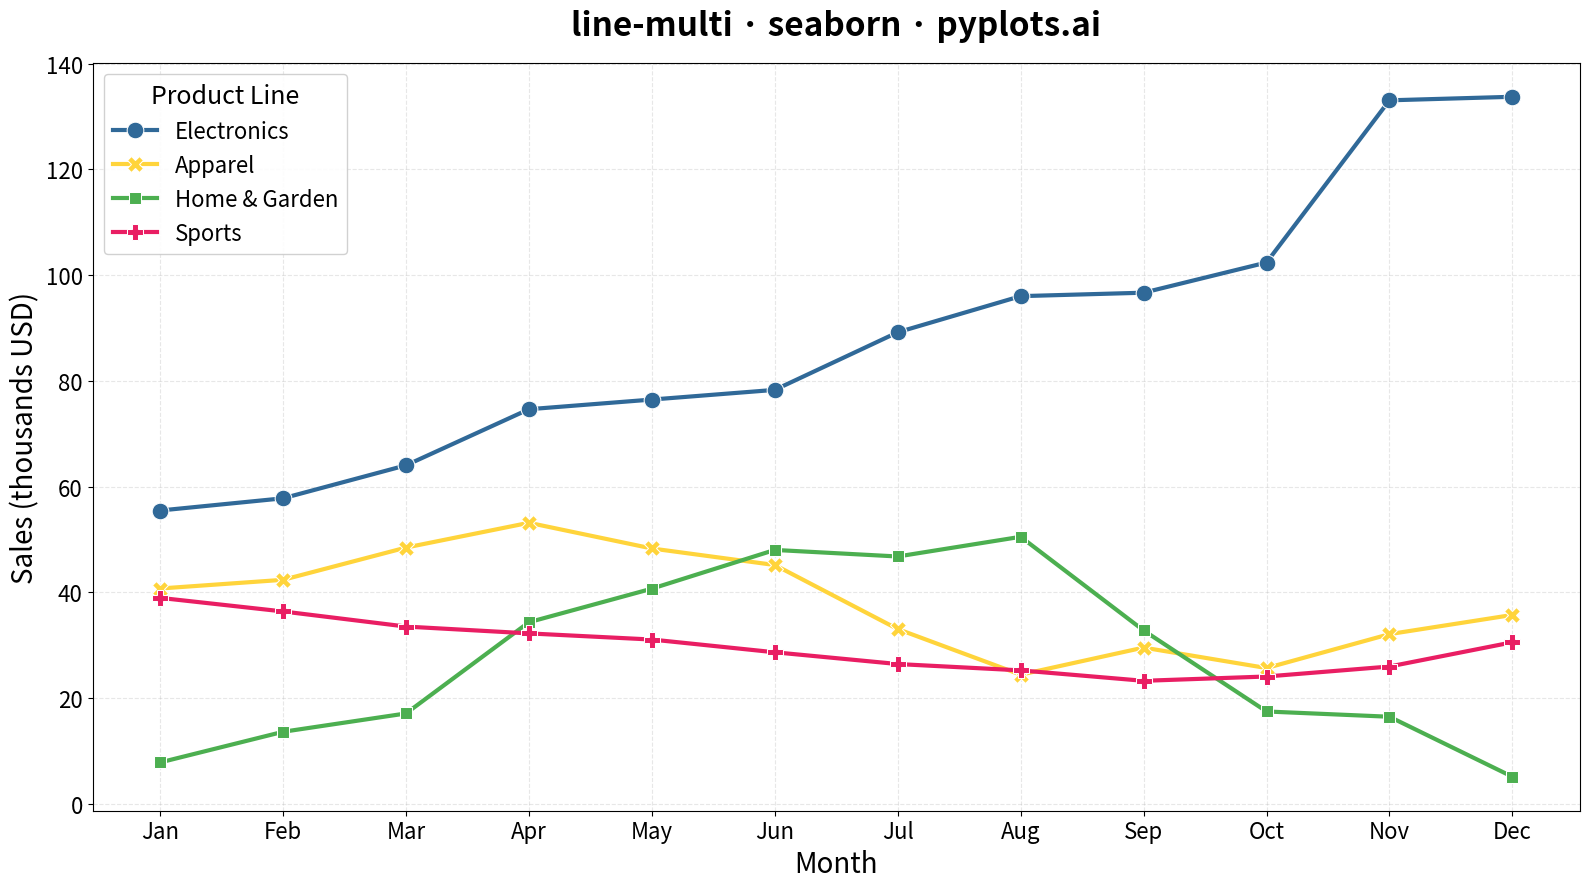

This chart was generated by the following Python code:
""" pyplots.ai
line-multi: Multi-Line Comparison Plot
Library: seaborn 0.13.2 | Python 3.13.11
Quality: 93/100 | Created: 2025-12-24
"""

import matplotlib.pyplot as plt
import numpy as np
import pandas as pd
import seaborn as sns


# Data: Monthly sales for 4 product lines over 12 months
np.random.seed(42)
months = np.arange(1, 13)
month_labels = ["Jan", "Feb", "Mar", "Apr", "May", "Jun", "Jul", "Aug", "Sep", "Oct", "Nov", "Dec"]

# Generate realistic sales patterns for different product categories
# Electronics: Strong growth with holiday spike
electronics = 50 + np.cumsum(np.random.randn(12) * 5 + 3)
electronics[10:] += 30  # Holiday boost

# Apparel: Seasonal with summer and winter peaks
apparel = 40 + 15 * np.sin(np.linspace(0, 2 * np.pi, 12)) + np.random.randn(12) * 3

# Home & Garden: Spring/summer peak
home_garden = 30 + 20 * np.sin(np.linspace(-np.pi / 2, 3 * np.pi / 2, 12)) + np.random.randn(12) * 4

# Sports: Steady with slight seasonal variation
sports = 35 + 5 * np.sin(np.linspace(0, 2 * np.pi, 12) + np.pi / 4) + np.cumsum(np.random.randn(12) * 2)

# Create long-format DataFrame for seaborn
df = pd.DataFrame(
    {
        "Month": np.tile(months, 4),
        "Sales (thousands USD)": np.concatenate([electronics, apparel, home_garden, sports]),
        "Product Line": ["Electronics"] * 12 + ["Apparel"] * 12 + ["Home & Garden"] * 12 + ["Sports"] * 12,
    }
)

# Plot
fig, ax = plt.subplots(figsize=(16, 9))

# Custom color palette using Python colors first
colors = ["#306998", "#FFD43B", "#4CAF50", "#E91E63"]

sns.lineplot(
    data=df,
    x="Month",
    y="Sales (thousands USD)",
    hue="Product Line",
    style="Product Line",
    markers=True,
    dashes=False,
    linewidth=3,
    markersize=12,
    palette=colors,
    ax=ax,
)

# Styling
ax.set_title("line-multi · seaborn · pyplots.ai", fontsize=24, fontweight="bold", pad=20)
ax.set_xlabel("Month", fontsize=20)
ax.set_ylabel("Sales (thousands USD)", fontsize=20)
ax.tick_params(axis="both", labelsize=16)

# Set x-ticks to month names
ax.set_xticks(months)
ax.set_xticklabels(month_labels, fontsize=16)

# Subtle grid
ax.grid(True, alpha=0.3, linestyle="--")

# Legend styling
ax.legend(title="Product Line", title_fontsize=18, fontsize=16, loc="upper left", framealpha=0.9)

plt.tight_layout()
plt.savefig("plot.png", dpi=300, bbox_inches="tight")
